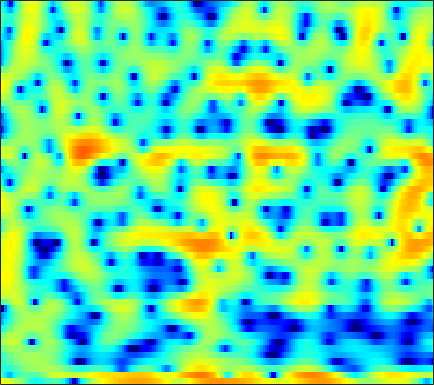

Source data for this figure (header and first rows):
4.6504, 4.4189, 4.0738, 3.6781, 3.341, 2.8349, 2.2882, 1.8347, 1.176, 0.43973, -0.37123, -1.0303, -1.9655, -2.9501, -3.642, -4.3531, -4.7351, -4.7377, -4.4246, -3.916, -3.2968, -2.8397, -2.353, -2.0602
-1.708, -3.296, -5.676, -7.736, -8.128, -6.908, -5.081, -3.878, -2.634, -1.819, -1.371, -1.251, -1.321, -1.594, -1.856, -2.15, -2.19, -1.976, -1.36, -0.5059, 0.4263, 1.085, 1.851, 2.459
-3.404, -3.648, -3.877, -3.911, -3.77, -3.353, -2.767, -2.268, -1.594, -0.9713, -0.4222, -0.07467, 0.3164, 0.627, 0.8236, 1.042, 1.223, 1.337, 1.468, 1.569, 1.639, 1.656, 1.637, 1.546
-3.237, -2.802, -2.261, -1.766, -1.414, -0.9648, -0.5401, -0.2384, 0.1394, 0.4785, 0.7797, 0.9785, 1.201, 1.379, 1.48, 1.574, 1.617, 1.617, 1.564, 1.46, 1.29, 1.116, 0.8179, 0.4288
-3.253, -2.561, -1.76, -1.087, -0.6583, -0.1783, 0.2125, 0.4476, 0.6975, 0.8819, 1.014, 1.088, 1.155, 1.202, 1.22, 1.232, 1.23, 1.214, 1.162, 1.074, 0.9252, 0.7736, 0.5036, 0.1438
-1.361, -0.6615, 0.1051, 0.6893, 1.011, 1.289, 1.399, 1.368, 1.199, 0.8863, 0.4612, 0.09924, -0.3874, -0.7599, -0.9183, -0.9191, -0.6984, -0.4332, -0.04654, 0.3226, 0.5909, 0.7061, 0.7247, 0.5838
1.029, 1.601, 2.219, 2.663, 2.872, 2.966, 2.823, 2.539, 1.891, 0.8546, -0.6888, -2.308, -5.45, -10.89, -19.24, -14.18, -7.256, -4.41, -1.954, -0.392, 0.5741, 1.002, 1.249, 1.181
-0.5835, 0.03433, 0.7704, 1.378, 1.734, 2.059, 2.199, 2.172, 1.96, 1.545, 0.9463, 0.4033, -0.3585, -1.004, -1.274, -1.241, -0.8277, -0.3885, 0.2006, 0.6611, 0.8989, 0.9117, 0.693, 0.1867
-5.01, -3.926, -2.635, -1.525, -0.8115, -0.01912, 0.6069, 0.9722, 1.331, 1.558, 1.68, 1.722, 1.734, 1.728, 1.722, 1.718, 1.721, 1.706, 1.649, 1.513, 1.268, 0.9943, 0.4699, -0.2559
-8.726, -7.167, -5.398, -3.894, -2.914, -1.776, -0.8188, -0.2087, 0.4621, 0.9913, 1.394, 1.621, 1.846, 1.993, 2.062, 2.111, 2.11, 2.075, 1.98, 1.815, 1.566, 1.317, 0.8864, 0.3382
-9.382, -8.43, -6.928, -5.316, -4.14, -2.703, -1.478, -0.717, 0.09345, 0.6833, 1.074, 1.264, 1.403, 1.46, 1.474, 1.474, 1.499, 1.531, 1.586, 1.624, 1.615, 1.564, 1.415, 1.167
-21.66, -18.29, -10.59, -6.186, -3.912, -1.702, -0.1655, 0.6401, 1.319, 1.604, 1.53, 1.264, 0.6744, -0.09052, -0.6649, -1.19, -1.228, -0.9059, -0.1894, 0.6076, 1.297, 1.686, 2.021, 2.136
-2.184, -1.972, -1.09, 0.1071, 0.9877, 1.979, 2.67, 2.957, 3.022, 2.688, 1.904, 0.97, -0.8784, -3.752, -7.117, -16.35, -17.3, -9.314, -4.532, -1.872, -0.1998, 0.617, 1.29, 1.563
2.679, 2.728, 2.851, 3, 3.098, 3.162, 3.105, 2.959, 2.601, 2.025, 1.23, 0.487, -0.6573, -1.91, -2.795, -3.679, -3.995, -3.842, -3.312, -2.695, -2.21, -1.984, -1.9, -2.077
3.972, 3.992, 3.967, 3.878, 3.758, 3.518, 3.168, 2.829, 2.268, 1.601, 0.8449, 0.2338, -0.5904, -1.371, -1.901, -2.485, -2.903, -3.116, -3.31, -3.451, -3.639, -3.87, -4.336, -5.035
4.574, 4.655, 4.665, 4.547, 4.365, 3.99, 3.458, 2.951, 2.134, 1.169, 0.07209, -0.7995, -1.988, -3.102, -3.819, -4.503, -4.862, -4.941, -4.893, -4.794, -4.744, -4.784, -5.041, -5.572
4.513, 4.79, 4.987, 4.965, 4.804, 4.382, 3.721, 3.058, 1.934, 0.5007, -1.286, -2.9, -5.489, -8.627, -11.13, -13.12, -11.96, -10.32, -8.369, -6.924, -5.899, -5.344, -4.838, -4.578
3.721, 4.238, 4.665, 4.795, 4.711, 4.352, 3.707, 3.028, 1.849, 0.3324, -1.565, -3.264, -5.973, -9.169, -11.65, -13.56, -12.65, -11.23, -9.489, -8.068, -6.929, -6.227, -5.378, -4.623
3.257, 3.849, 4.368, 4.601, 4.588, 4.327, 3.792, 3.208, 2.197, 0.9475, -0.5312, -1.752, -3.473, -5.158, -6.338, -7.694, -8.669, -9.161, -9.521, -9.543, -9.186, -8.706, -7.866, -6.806
3.335, 3.95, 4.522, 4.827, 4.869, 4.68, 4.21, 3.68, 2.751, 1.556, 0.1381, -1.063, -2.816, -4.721, -6.215, -8.297, -10.52, -12.24, -14.66, -16.76, -17.42, -16.34, -14.01, -11.65
3.341, 4.037, 4.718, 5.1, 5.198, 5.069, 4.639, 4.122, 3.149, 1.857, 0.2422, -1.197, -3.382, -5.913, -7.955, -10.85, -13.76, -15.94, -18.99, -22.76, -24.09, -21.94, -18.58, -16.22
3.165, 3.857, 4.596, 5.069, 5.247, 5.228, 4.899, 4.441, 3.513, 2.22, 0.511, -1.092, -3.765, -7.244, -10.58, -16.56, -24.52, -23.25, -18.87, -16.67, -15.72, -15.26, -15.34, -16.5
1.315, 2.2, 3.241, 4.026, 4.424, 4.673, 4.587, 4.306, 3.654, 2.671, 1.347, 0.1312, -1.793, -4.063, -5.923, -8.344, -10.08, -10.45, -10.11, -9.38, -8.738, -8.392, -8.114, -7.98
-3.736, -1.559, 0.498, 1.885, 2.568, 3.087, 3.229, 3.114, 2.72, 2.08, 1.256, 0.5531, -0.4464, -1.424, -2.117, -2.886, -3.432, -3.666, -3.737, -3.635, -3.371, -3.154, -2.814, -2.436
-2.479, -1.135, 0.254, 1.224, 1.673, 1.941, 1.884, 1.648, 1.113, 0.3943, -0.417, -1.018, -1.718, -2.217, -2.438, -2.528, -2.418, -2.258, -1.947, -1.589, -1.218, -0.9395, -0.5619, -0.1942
1.889, 2.095, 2.324, 2.404, 2.332, 2.018, 1.417, 0.7671, -0.3886, -1.877, -3.696, -5.138, -6.735, -7.15, -6.58, -5.274, -3.933, -3.033, -2.059, -1.269, -0.652, -0.259, 0.1796, 0.5366
4.219, 4.088, 3.856, 3.504, 3.144, 2.504, 1.621, 0.7556, -0.7468, -2.817, -5.734, -8.89, -15.56, -16.76, -11.63, -7.385, -4.856, -3.566, -2.363, -1.559, -0.993, -0.6825, -0.3623, -0.09669
4.656, 4.372, 3.933, 3.465, 3.08, 2.52, 1.887, 1.34, 0.4862, -0.5173, -1.608, -2.402, -3.211, -3.506, -3.377, -2.936, -2.457, -2.231, -2.107, -2.23, -2.509, -2.741, -2.917, -2.813
3.8, 3.238, 2.492, 1.872, 1.54, 1.299, 1.252, 1.284, 1.342, 1.37, 1.329, 1.266, 1.161, 1.009, 0.8726, 0.5997, 0.1684, -0.3336, -1.342, -2.886, -5.198, -7.592, -11.13, -10.84
0.9223, -0.4424, -2.507, -4.533, -5.277, -4.542, -2.756, -1.414, 0.1004, 1.235, 2.045, 2.472, 2.835, 2.974, 2.939, 2.705, 2.209, 1.661, 0.5968, -0.8914, -2.885, -4.608, -6.605, -6.543
-3.138, -4.835, -7.956, -12.44, -15.21, -11.51, -7.01, -4.62, -2.307, -0.6623, 0.5362, 1.197, 1.817, 2.211, 2.359, 2.382, 2.212, 1.966, 1.51, 0.948, 0.3456, -0.05765, -0.4009, -0.4514
-5.47, -5.862, -6.203, -6.279, -6.078, -5.384, -4.323, -3.436, -2.286, -1.263, -0.4118, 0.1243, 0.7119, 1.153, 1.397, 1.599, 1.685, 1.664, 1.558, 1.372, 1.153, 0.9788, 0.786, 0.6716
-9.653, -7.609, -5.592, -4.26, -3.499, -2.72, -2.114, -1.727, -1.28, -0.8816, -0.4902, -0.1745, 0.2878, 0.7503, 1.08, 1.462, 1.74, 1.856, 1.887, 1.775, 1.559, 1.333, 0.9688, 0.5718
-4.566, -3.144, -1.551, -0.4976, 0.0141, 0.337, 0.2983, 0.04926, -0.526, -1.24, -1.736, -1.758, -1.182, -0.1423, 0.6693, 1.611, 2.248, 2.53, 2.63, 2.472, 2.055, 1.614, 0.8227, -0.2276
2.776, 2.797, 2.888, 2.951, 2.851, 2.468, 1.672, 0.6923, -1.361, -4.828, -11.77, -20.4, -8.562, -3.328, -1.074, 0.7496, 1.694, 1.964, 1.865, 1.344, 0.5158, -0.2114, -1.192, -2.219
2.858, 2.764, 2.693, 2.622, 2.503, 2.19, 1.625, 1.004, -0.106, -1.448, -2.621, -2.959, -2.43, -1.286, -0.497, 0.179, 0.3367, 0.05077, -0.9034, -2.645, -5.263, -7.756, -10.17, -8.697
-1.271, -1.035, -0.5265, 0.001269, 0.3778, 0.7557, 0.9684, 1.025, 0.9962, 0.8924, 0.7922, 0.7657, 0.7946, 0.8539, 0.8535, 0.7095, 0.283, -0.2768, -1.442, -3.187, -5.586, -7.734, -9.495, -7.905
-10.49, -8.531, -6.078, -4.099, -2.911, -1.644, -0.6799, -0.1256, 0.4295, 0.8226, 1.085, 1.211, 1.298, 1.272, 1.189, 0.9777, 0.6276, 0.2831, -0.2812, -0.9047, -1.481, -1.789, -1.899, -1.577
-15.35, -12.34, -9.027, -6.455, -4.902, -3.218, -1.895, -1.1, -0.2684, 0.3422, 0.7625, 0.9651, 1.109, 1.13, 1.074, 0.9183, 0.711, 0.5362, 0.3138, 0.1346, 0.02923, 0.0366, 0.1512, 0.3916
-11.14, -9.867, -7.906, -5.932, -4.588, -3.011, -1.717, -0.9209, -0.08137, 0.5139, 0.8937, 1.056, 1.117, 1.039, 0.8958, 0.6253, 0.3224, 0.09975, -0.1124, -0.1852, -0.08912, 0.09556, 0.4477, 0.8643
-12.57, -9.679, -6.741, -4.457, -3.093, -1.609, -0.4546, 0.2097, 0.8671, 1.294, 1.499, 1.517, 1.357, 0.9705, 0.5424, -0.1964, -1.102, -1.818, -2.626, -2.913, -2.468, -1.777, -0.6331, 0.4885
-7.492, -5.645, -3.568, -1.948, -0.9927, -0.03182, 0.6433, 1.001, 1.312, 1.466, 1.464, 1.34, 0.9966, 0.3751, -0.3155, -1.651, -3.679, -5.884, -10.59, -17.26, -10.88, -6.551, -2.829, -0.388
-0.9818, -0.6299, -0.1758, 0.1287, 0.2456, 0.2249, 0.03658, -0.1558, -0.4075, -0.5952, -0.6918, -0.7419, -0.8724, -1.149, -1.531, -2.329, -3.473, -4.521, -5.937, -6.498, -5.38, -3.864, -1.748, 0.04703
2.601, 2.416, 2.019, 1.376, 0.6808, -0.5587, -2.186, -3.619, -5.414, -6.193, -5.596, -4.747, -3.752, -3.119, -2.881, -2.781, -2.794, -2.801, -2.64, -2.193, -1.461, -0.7595, 0.2359, 1.196
4.841, 4.444, 3.695, 2.642, 1.574, -0.3643, -3.165, -6.23, -12.86, -17.69, -10.41, -7.48, -5.387, -4.538, -4.371, -4.5, -4.672, -4.56, -3.881, -2.741, -1.428, -0.4643, 0.6519, 1.523
5.151, 4.82, 4.258, 3.508, 2.811, 1.654, 0.2846, -0.7918, -2.092, -2.924, -3.231, -3.312, -3.592, -4.389, -5.541, -8.206, -13.05, -17.32, -12.04, -6.78, -3.526, -1.861, -0.2854, 0.7139
3.056, 3.031, 3.012, 2.933, 2.808, 2.55, 2.182, 1.858, 1.388, 0.9077, 0.3828, -0.07927, -0.8686, -1.921, -2.966, -4.663, -6.363, -6.949, -6.163, -4.393, -2.696, -1.683, -0.7238, -0.1911
-1.874, -1.131, -0.1245, 0.7692, 1.309, 1.868, 2.233, 2.389, 2.465, 2.397, 2.197, 1.959, 1.526, 0.9703, 0.5143, -0.09241, -0.5896, -0.821, -0.9352, -0.8545, -0.6852, -0.5861, -0.5912, -0.8233
-9.677, -6.749, -3.974, -1.921, -0.7301, 0.5175, 1.466, 2.001, 2.518, 2.821, 2.938, 2.921, 2.776, 2.5, 2.24, 1.839, 1.412, 1.089, 0.6747, 0.2857, -0.1007, -0.407, -0.89, -1.507
-9.565, -7.669, -5.283, -3.215, -1.885, -0.3968, 0.8154, 1.562, 2.342, 2.896, 3.232, 3.34, 3.316, 3.115, 2.841, 2.348, 1.731, 1.207, 0.4814, -0.2466, -0.9169, -1.377, -1.902, -2.396
-9.064, -7.349, -5.292, -3.466, -2.208, -0.6964, 0.6182, 1.479, 2.444, 3.188, 3.689, 3.891, 3.914, 3.655, 3.266, 2.492, 1.429, 0.4565, -1.022, -2.535, -3.779, -4.332, -4.506, -4.269
-8.358, -6.901, -5.389, -4.071, -3.05, -1.589, -0.03911, 1.073, 2.411, 3.483, 4.241, 4.59, 4.729, 4.465, 4.007, 2.984, 1.424, -0.1847, -3.126, -7.433, -14.09, -16.44, -11.11, -7.631
-5.378, -6.1, -7.403, -8.705, -8.628, -6.196, -3.013, -0.888, 1.391, 3.091, 4.262, 4.83, 5.202, 5.138, 4.801, 3.944, 2.594, 1.248, -1.017, -3.745, -6.285, -7.251, -7.082, -6.423
-3.619, -5.188, -8.045, -11.89, -13.05, -8.941, -4.595, -2.131, 0.3771, 2.215, 3.521, 4.197, 4.732, 4.892, 4.754, 4.271, 3.468, 2.681, 1.44, 0.0968, -1.231, -2.152, -3.337, -4.574
-2.005, -2.812, -3.731, -4.246, -4.216, -3.54, -2.337, -1.264, 0.1695, 1.455, 2.52, 3.14, 3.703, 3.954, 3.949, 3.691, 3.166, 2.606, 1.687, 0.6074, -0.5776, -1.51, -2.746, -3.963
-1.671, -2.322, -3.059, -3.491, -3.53, -3.123, -2.264, -1.41, -0.1696, 1.044, 2.099, 2.743, 3.372, 3.706, 3.774, 3.601, 3.136, 2.607, 1.664, 0.4609, -0.9577, -2.121, -3.675, -4.984
-2.569, -3.612, -5.302, -7.144, -8.088, -7.602, -5.33, -3.408, -1.105, 0.7662, 2.209, 3.036, 3.82, 4.275, 4.396, 4.277, 3.836, 3.29, 2.237, 0.7826, -1.194, -3.135, -6.63, -11.66
-4.219, -5.249, -7.408, -11.06, -15.04, -14, -8.091, -4.917, -1.872, 0.2982, 1.862, 2.727, 3.535, 4.002, 4.142, 4.079, 3.731, 3.278, 2.413, 1.217, -0.356, -1.813, -4.1, -6.41
